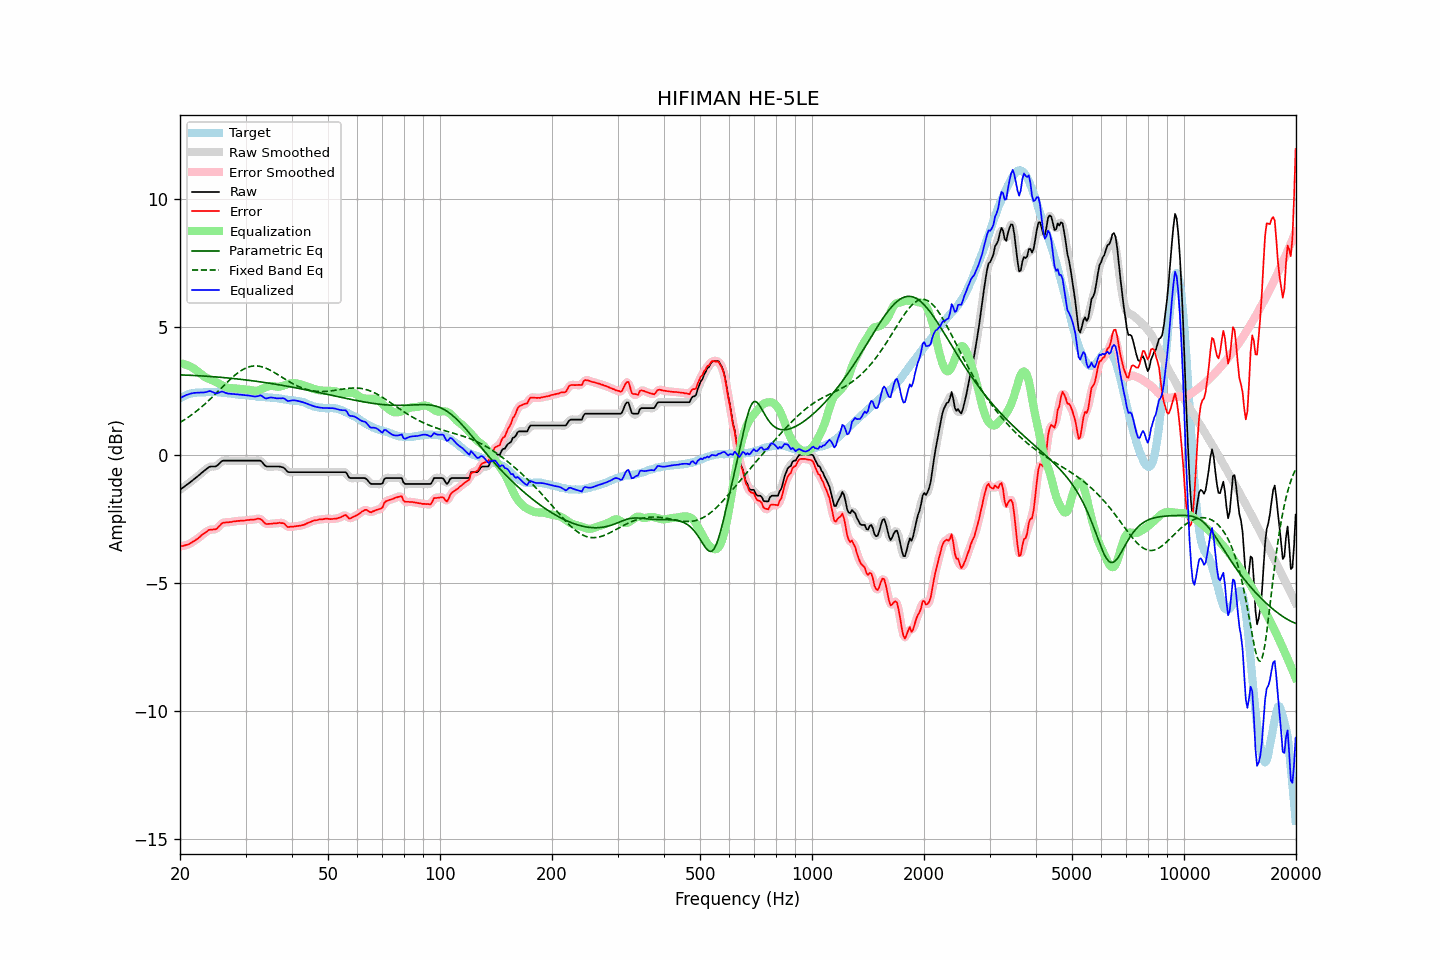

Source data for this figure (header and first rows):
frequency, raw, error, smoothed, error_smoothed, equalization, parametric_eq, fixed_band_eq, equalized_raw, equalized_smoothed, target
20.00, -1.36, -3.57, -1.36, -3.57, 3.57, 3.12, 1.27, 2.21, 2.21, 2.21
20.20, -1.31, -3.56, -1.32, -3.56, 3.56, 3.12, 1.30, 2.25, 2.25, 2.25
20.40, -1.27, -3.55, -1.27, -3.55, 3.55, 3.12, 1.34, 2.28, 2.28, 2.28
20.61, -1.22, -3.53, -1.22, -3.53, 3.53, 3.11, 1.38, 2.31, 2.31, 2.31
20.81, -1.17, -3.51, -1.18, -3.52, 3.51, 3.11, 1.42, 2.34, 2.34, 2.34
21.02, -1.13, -3.50, -1.13, -3.49, 3.49, 3.11, 1.46, 2.36, 2.36, 2.37
21.23, -1.08, -3.47, -1.08, -3.47, 3.46, 3.11, 1.51, 2.38, 2.38, 2.39
21.44, -1.03, -3.43, -1.03, -3.43, 3.43, 3.10, 1.55, 2.40, 2.40, 2.40
21.66, -0.98, -3.39, -0.98, -3.39, 3.39, 3.10, 1.60, 2.41, 2.41, 2.41
21.87, -0.93, -3.35, -0.93, -3.35, 3.35, 3.10, 1.65, 2.42, 2.42, 2.42
22.09, -0.88, -3.31, -0.88, -3.31, 3.31, 3.09, 1.69, 2.43, 2.42, 2.43
22.31, -0.83, -3.27, -0.83, -3.27, 3.26, 3.09, 1.74, 2.43, 2.43, 2.44
22.54, -0.78, -3.22, -0.78, -3.21, 3.21, 3.09, 1.80, 2.43, 2.43, 2.43
22.76, -0.72, -3.16, -0.73, -3.16, 3.16, 3.08, 1.85, 2.44, 2.43, 2.43
22.99, -0.67, -3.11, -0.67, -3.11, 3.11, 3.08, 1.90, 2.43, 2.43, 2.43
23.22, -0.62, -3.07, -0.62, -3.06, 3.06, 3.08, 1.96, 2.44, 2.44, 2.44
23.45, -0.57, -3.02, -0.57, -3.02, 3.02, 3.07, 2.01, 2.45, 2.45, 2.44
23.69, -0.52, -2.98, -0.52, -2.97, 2.99, 3.07, 2.07, 2.46, 2.47, 2.45
23.92, -0.47, -2.93, -0.48, -2.94, 2.96, 3.06, 2.13, 2.49, 2.48, 2.45
24.16, -0.45, -2.92, -0.46, -2.92, 2.94, 3.06, 2.19, 2.49, 2.48, 2.46
24.40, -0.45, -2.92, -0.45, -2.91, 2.92, 3.05, 2.25, 2.46, 2.46, 2.46
24.65, -0.45, -2.91, -0.46, -2.91, 2.89, 3.05, 2.31, 2.43, 2.43, 2.45
24.89, -0.45, -2.90, -0.45, -2.90, 2.86, 3.04, 2.37, 2.40, 2.41, 2.45
25.14, -0.42, -2.87, -0.42, -2.86, 2.82, 3.04, 2.44, 2.40, 2.41, 2.45
25.39, -0.36, -2.80, -0.36, -2.81, 2.79, 3.03, 2.50, 2.43, 2.43, 2.44
25.65, -0.30, -2.74, -0.30, -2.74, 2.75, 3.03, 2.56, 2.45, 2.45, 2.44
25.91, -0.24, -2.67, -0.25, -2.68, 2.72, 3.02, 2.63, 2.47, 2.46, 2.43
26.16, -0.22, -2.64, -0.23, -2.65, 2.68, 3.02, 2.69, 2.46, 2.45, 2.42
26.43, -0.22, -2.64, -0.22, -2.63, 2.65, 3.01, 2.75, 2.43, 2.43, 2.42
26.69, -0.22, -2.63, -0.22, -2.63, 2.63, 3.01, 2.81, 2.41, 2.41, 2.41
26.96, -0.22, -2.63, -0.22, -2.63, 2.62, 3.00, 2.87, 2.39, 2.39, 2.41
27.23, -0.22, -2.62, -0.22, -2.62, 2.61, 2.99, 2.93, 2.38, 2.38, 2.40
27.50, -0.22, -2.62, -0.22, -2.61, 2.60, 2.99, 2.99, 2.38, 2.38, 2.39
27.77, -0.22, -2.60, -0.22, -2.60, 2.60, 2.98, 3.05, 2.38, 2.38, 2.37
28.05, -0.22, -2.60, -0.22, -2.59, 2.60, 2.97, 3.10, 2.37, 2.37, 2.37
28.33, -0.22, -2.59, -0.22, -2.59, 2.59, 2.97, 3.15, 2.37, 2.37, 2.36
28.62, -0.22, -2.58, -0.22, -2.58, 2.58, 2.96, 3.20, 2.36, 2.36, 2.35
28.90, -0.22, -2.57, -0.22, -2.57, 2.58, 2.95, 3.25, 2.35, 2.35, 2.35
29.19, -0.22, -2.56, -0.22, -2.57, 2.57, 2.95, 3.29, 2.34, 2.34, 2.34
29.48, -0.22, -2.57, -0.22, -2.57, 2.56, 2.94, 3.33, 2.34, 2.34, 2.35
29.78, -0.22, -2.56, -0.22, -2.56, 2.56, 2.93, 3.36, 2.33, 2.33, 2.34
30.08, -0.22, -2.55, -0.22, -2.55, 2.55, 2.92, 3.39, 2.33, 2.33, 2.33
30.38, -0.22, -2.54, -0.22, -2.54, 2.55, 2.92, 3.42, 2.32, 2.32, 2.32
30.68, -0.22, -2.54, -0.22, -2.54, 2.54, 2.91, 3.44, 2.31, 2.31, 2.31
30.99, -0.22, -2.53, -0.22, -2.53, 2.53, 2.90, 3.45, 2.30, 2.30, 2.30
31.30, -0.22, -2.53, -0.22, -2.53, 2.51, 2.89, 3.46, 2.29, 2.29, 2.30
31.61, -0.22, -2.53, -0.22, -2.52, 2.50, 2.88, 3.47, 2.28, 2.28, 2.30
31.93, -0.22, -2.51, -0.22, -2.51, 2.50, 2.88, 3.47, 2.28, 2.28, 2.29
32.24, -0.22, -2.49, -0.22, -2.50, 2.51, 2.87, 3.47, 2.29, 2.29, 2.27
32.57, -0.22, -2.49, -0.22, -2.49, 2.53, 2.86, 3.46, 2.30, 2.31, 2.27
32.89, -0.22, -2.50, -0.24, -2.51, 2.55, 2.85, 3.45, 2.32, 2.31, 2.28
33.22, -0.27, -2.54, -0.28, -2.55, 2.57, 2.84, 3.44, 2.30, 2.29, 2.26
33.55, -0.35, -2.62, -0.35, -2.61, 2.60, 2.83, 3.42, 2.25, 2.25, 2.26
33.89, -0.42, -2.67, -0.41, -2.66, 2.63, 2.82, 3.39, 2.21, 2.22, 2.25
34.23, -0.45, -2.70, -0.45, -2.69, 2.66, 2.81, 3.37, 2.20, 2.21, 2.25
34.57, -0.45, -2.69, -0.46, -2.70, 2.68, 2.80, 3.34, 2.22, 2.22, 2.24
34.92, -0.45, -2.69, -0.46, -2.69, 2.69, 2.79, 3.31, 2.24, 2.23, 2.24
35.27, -0.45, -2.69, -0.45, -2.68, 2.69, 2.78, 3.27, 2.24, 2.24, 2.23
35.62, -0.45, -2.68, -0.45, -2.68, 2.68, 2.77, 3.24, 2.23, 2.23, 2.22
35.97, -0.45, -2.67, -0.45, -2.67, 2.67, 2.76, 3.20, 2.22, 2.22, 2.22
... 635 more rows
